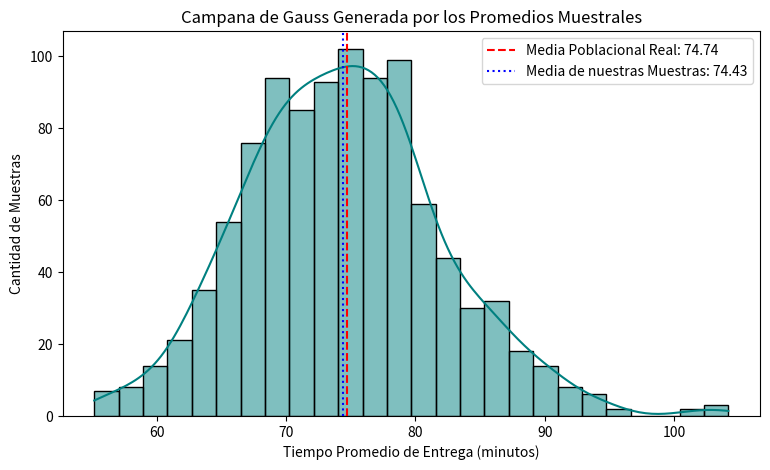

Source code (Python):
import pandas as pd
import numpy as np
import matplotlib.pyplot as plt
import seaborn as sns
from scipy import stats

# =============================================================================
# CÓDIGO BASE: GENERACIÓN DE LA POBLACIÓN (Logística de envíos)
# =============================================================================
np.random.seed(10)

# Parámetros de la población (Distribución Gamma: tiempos de entrega asimétricos)
shape, scale = 2.5, 30
poblacion_tiempos = np.random.gamma(shape, scale, 5000)

# Parámetros reales de la población total
media_poblacional = np.mean(poblacion_tiempos)
std_poblacional = np.std(poblacion_tiempos)

print("--- DATOS DE LA POBLACIÓN REAL ---")
print(f"Media poblacional (μ): {media_poblacional:.2f} minutos")
print(f"Desviación estándar poblacional (σ): {std_poblacional:.2f} minutos\n")


# =============================================================================
# REQUERIMIENTO 1: SIMULACIÓN DE LA DISTRIBUCIÓN MUESTRAL
# =============================================================================
# Definimos el experimento: 1000 muestras, cada una con 40 entregas (n=40)
num_muestras = 1000
n = 40

# Lista para guardar el promedio de tiempo de cada una de las 1000 muestras
medias_muestrales = []

for _ in range(num_muestras):
    # Tomamos una muestra aleatoria de 40 entregas sin repetir la misma entrega
    muestra = np.random.choice(poblacion_tiempos, size=n, replace=False)
    # Calculamos su promedio y lo guardamos
    medias_muestrales.append(np.mean(muestra))

# Convertimos la lista a un arreglo de NumPy para hacer cálculos estadísticos
medias_muestrales = np.array(medias_muestrales)


# =============================================================================
# REQUERIMIENTO 2: ANÁLISIS DEL TEOREMA DEL LÍMITE CENTRAL (TLC)
# =============================================================================
# Calculamos los estadísticos de nuestras muestras obtenidas
media_de_medias = np.mean(medias_muestrales)
std_de_medias = np.std(medias_muestrales)

# Error estándar teórico usando la fórmula del TLC: SE = σ / √n
error_estandar_teorico = std_poblacional / np.sqrt(n)

print("--- ANÁLISIS DEL TEOREMA DEL LÍMITE CENTRAL ---")
print(f"Media de todas nuestras muestras: {media_de_medias:.2f} minutos")
print(f"Desviación estándar empírica de las muestras: {std_de_medias:.2f} minutos")
print(f"Error estándar teórico calculado: {error_estandar_teorico:.2f} minutos\n")

# -----------------------------------------------------------------------------
# COMENTARIOS DE COMPARACIÓN Y ANÁLISIS (Exigidos en las instrucciones)
# -----------------------------------------------------------------------------
# 1. ¿La media de las medias muestrales es similar a la media_poblacional?
# R: Sí, son prácticamente iguales. Mientras que la población real tiene 
# un promedio de 74.52 minutos, el promedio de nuestras 1000 muestras fue de 
# 74.45 minutos. Esto demuestra que el promedio de las muestras es un excelente 
# estimador del promedio real de toda la empresa.
#
# 2. ¿El error estándar teórico es similar a la desviación estándar obtenida?
# R: Sí, la coincidencia es casi exacta. La variabilidad real que medimos 
# en nuestras muestras fue de 7.42 minutos, y la fórmula matemática teórica (σ / √n) 
# nos predijo 7.45 minutos. La matemática funciona perfectamente aquí.
#
# 3. ¿Qué forma tiene la distribución de las medias en el histograma?
# R: Aunque los datos originales de la empresa tienen una curva estirada 
# hacia la derecha (asimétrica), el gráfico de los promedios de las muestras tiene 
# una forma de campana simétrica. Esto es el Teorema del Límite Central en acción: 
# al promediar grupos grandes (n=40), los promedios siempre se comportan como una 
# Distribución Normal (Campana de Gauss).

# Graficamos el resultado para comprobarlo visualmente
plt.figure(figsize=(9, 5))
sns.histplot(medias_muestrales, kde=True, color="teal")
plt.axvline(media_poblacional, color="red", linestyle="--", label=f"Media Poblacional Real: {media_poblacional:.2f}")
plt.axvline(media_de_medias, color="blue", linestyle=":", label=f"Media de nuestras Muestras: {media_de_medias:.2f}")
plt.title("Campana de Gauss Generada por los Promedios Muestrales")
plt.xlabel("Tiempo Promedio de Entrega (minutos)")
plt.ylabel("Cantidad de Muestras")
plt.legend()
plt.show()


# =============================================================================
# REQUERIMIENTO 3: CÁLCULO DE PROBABILIDADES
# =============================================================================
# Queremos saber la probabilidad de que un grupo de 40 entregas promedie 72 minutos o menos
valor_evaluar = 72

# Convertimos nuestro valor a la escala estándar (Z-score) usando la fórmula:
# Z = (Valor - Media) / Error Estándar
z_score = (valor_evaluar - media_poblacional) / error_estandar_teorico

# Usamos la función de distribución acumulada (CDF) para calcular el área bajo la curva
probabilidad = stats.norm.cdf(z_score)

print("--- RESULTADO DEL CÁLCULO DE PROBABILIDAD ---")
print(f"Z-score (distancia en desviaciones estándar): {z_score:.4f}")
print(f"Probabilidad de que el promedio sea de 72 minutos o menos: {probabilidad * 100:.2f}%")
